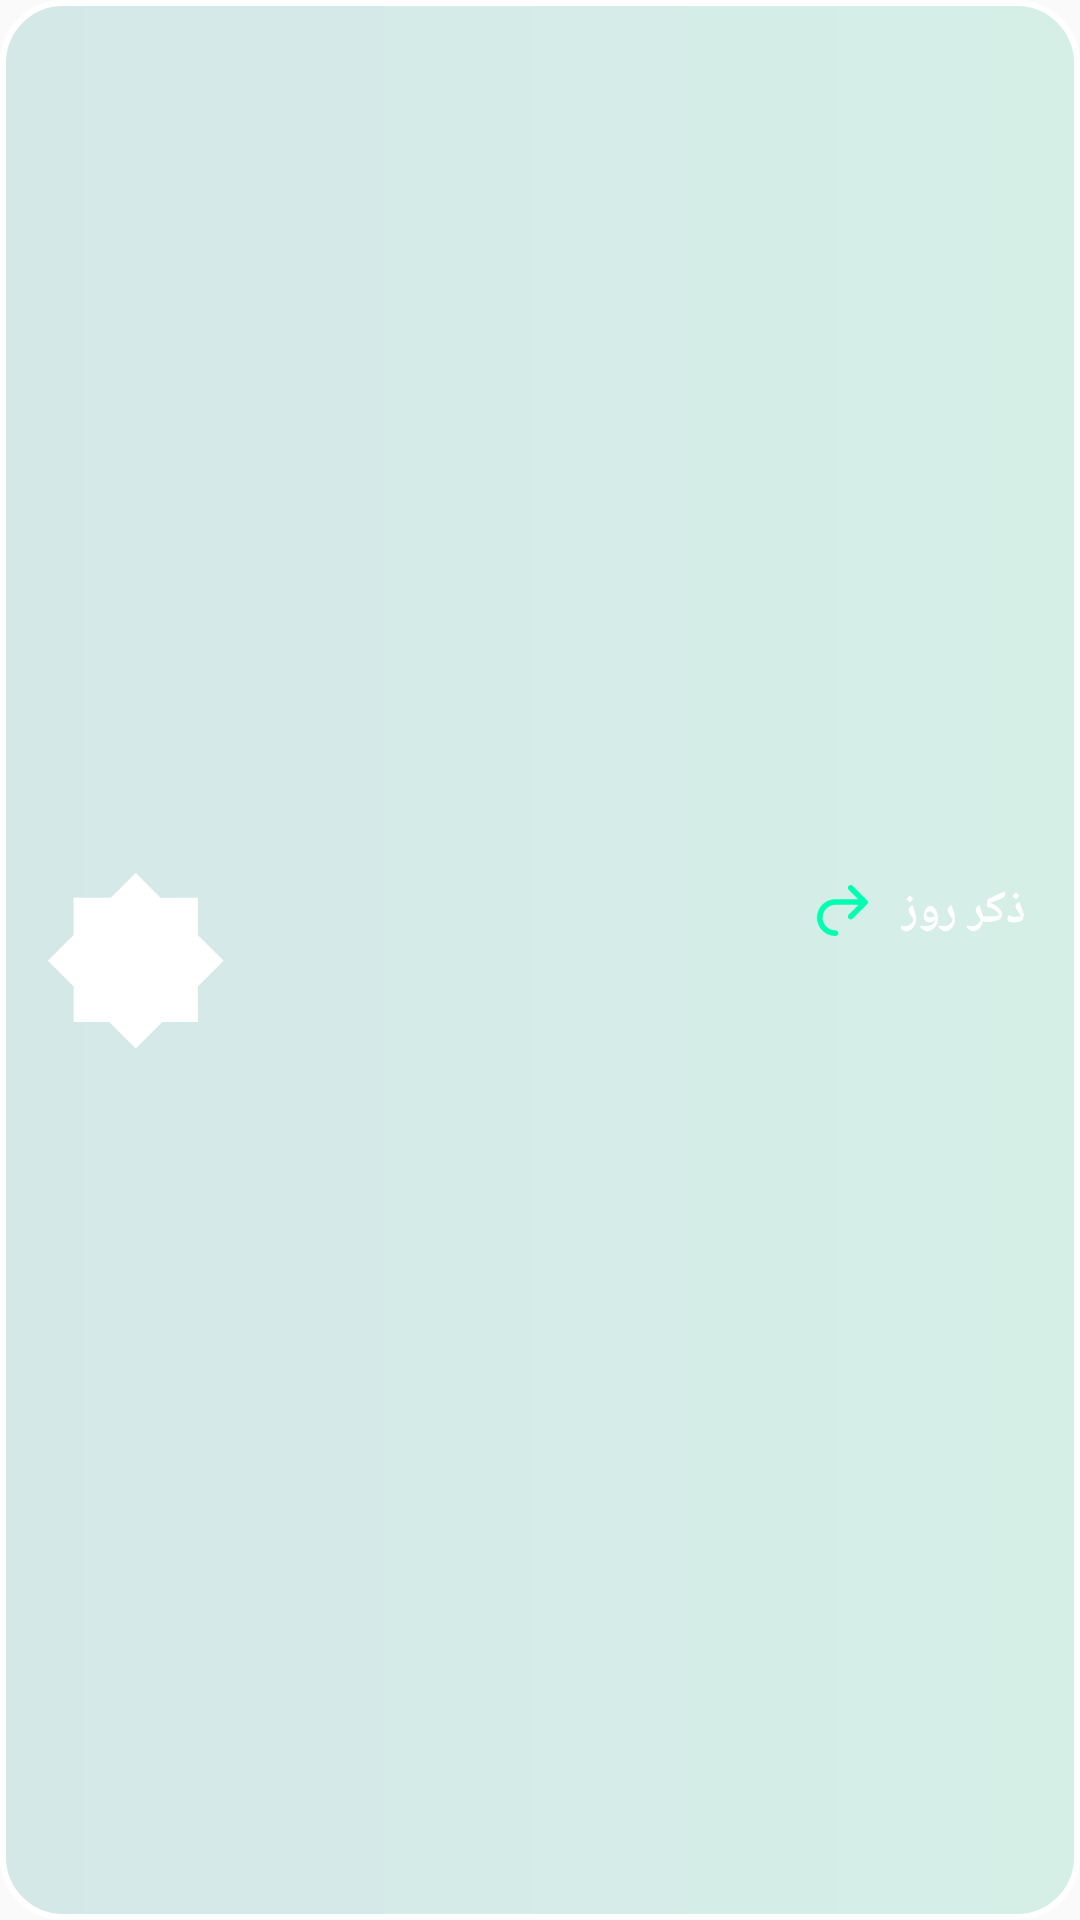

Write the Android layout XML for this screen, with the resource values it uses.
<!-- AndroidManifest.xml: application theme AppTheme -->
<!-- res/layout/widget_zekr.xml -->
<?xml version="1.0" encoding="utf-8"?>
<LinearLayout xmlns:android="http://schemas.android.com/apk/res/android"
    xmlns:tools="http://schemas.android.com/tools"
    android:id="@+id/llZekr"
    android:layout_width="match_parent"
    android:layout_height="wrap_content"
    android:background="@drawable/background_widget"
    android:gravity="center_vertical"
    android:layoutDirection="rtl"
    android:orientation="vertical"
    android:padding="5dp">

    <LinearLayout
        android:layout_width="match_parent"
        android:layout_height="match_parent"
        android:gravity="center_vertical"
        android:layoutDirection="ltr"
        android:orientation="horizontal"
        tools:ignore="Uselesdparent">

        <TextView
            android:id="@+id/tvZekrCounter"
            android:layout_width="60dp"
            android:layout_height="60dp"
            android:layout_marginLeft="10dp"
            android:layout_marginTop="10dp"
            android:layout_marginBottom="10dp"
            android:background="@drawable/ic_sun_2"
            android:clickable="true"
            android:fontFamily="@font/dana_num"
            android:gravity="center"
            android:singleLine="true"
            android:paddingHorizontal="2dp"
            android:ellipsize="marquee"
            android:marqueeRepeatLimit ="marquee_forever"
            android:scrollHorizontally="true"
            android:focusable="true"
            android:focusableInTouchMode="true"
            android:duplicateParentState="true"
            android:textColor="@color/blue"
            android:textSize="20dp"
            android:textStyle="bold"
            tools:ignore="RtlHardcoded"
            tools:text="0" >

            <requestFocus
                android:focusable="true"
                android:focusableInTouchMode="true"
                android:duplicateParentState="true" />

        </TextView>

        <LinearLayout
            android:layout_width="match_parent"
            android:layout_height="wrap_content"
            android:layout_marginRight="10dp"
            android:clickable="true"
            android:focusable="true"
            android:gravity="center_vertical"
            android:orientation="vertical"
            tools:ignore="RtlHardcoded">

            <LinearLayout
                android:layout_width="wrap_content"
                android:layout_height="wrap_content"
                android:layout_gravity="right"
                android:layoutDirection="rtl"
                android:orientation="horizontal">

                <TextView
                    android:id="@+id/tvTodayZekrTitle"
                    android:layout_width="wrap_content"
                    android:layout_height="match_parent"
                    android:fontFamily="@font/dana"
                    android:padding="3dp"
                    android:text="@string/today_zekr"
                    android:textColor="@color/white"
                    android:textSize="15dp"
                    android:textStyle="bold" />

                <TextView
                    android:id="@+id/tvZekrDay"
                    android:layout_width="wrap_content"
                    android:layout_height="wrap_content"
                    android:drawableEnd="@drawable/ic_return"
                    android:drawablePadding="5dp"
                    android:fontFamily="@font/dana"
                    android:padding="3dp"
                    android:textColor="@color/lightGreen"
                    android:textSize="15dp"
                    android:textStyle="bold"
                    tools:ignore="UseCompatTextViewDrawableXml"
                    tools:text="شنبه" />

            </LinearLayout>

            <TextView
                android:id="@+id/tvTodayZekr"
                android:layout_width="wrap_content"
                android:layout_height="wrap_content"
                android:layout_gravity="right"
                android:fontFamily="@font/dana"
                android:padding="3dp"
                android:textColor="@color/white"
                android:textSize="20dp"
                android:textStyle="bold"
                android:singleLine="true"
                android:paddingHorizontal="2dp"
                android:ellipsize="marquee"
                android:marqueeRepeatLimit ="marquee_forever"
                android:scrollHorizontally="true"
                android:focusable="true"
                android:focusableInTouchMode="true"
                android:duplicateParentState="true"
                tools:ignore="RtlHardcoded"
                tools:text="لا اِلهَ الَّا اَللّهُ المَلِکُ الحَقُّ المُبین">

                <requestFocus
                    android:focusable="true"
                    android:focusableInTouchMode="true"
                    android:duplicateParentState="true" />

            </TextView>

        </LinearLayout>

    </LinearLayout>

</LinearLayout>
<!-- resources referenced by this layout -->
<resources>
  <color name="blue">#028686</color>
  <color name="lightGreen">#00FFB2</color>
  <color name="white">#ffffff</color>
  <!-- drawable background_widget (drawable) -->
  <?xml version="1.0" encoding="UTF-8"?>
  <shape xmlns:android="http://schemas.android.com/apk/res/android">
      <corners android:radius="20dp" />
      <gradient
          android:endColor="#2608B681"
          android:startColor="#26028686" />
      <stroke
          android:width="2dp"
          android:color="@color/white" />
  </shape>
  <!-- drawable ic_return (drawable) -->
  <vector xmlns:android="http://schemas.android.com/apk/res/android"
      android:width="17dp"
      android:height="17dp"
      android:viewportWidth="12"
      android:viewportHeight="12">
    <path
        android:pathData="M7.477,1.138C7.217,0.878 7.217,0.456 7.477,0.195C7.738,-0.065 8.16,-0.065 8.42,0.195L11.805,3.58C12.065,3.84 12.065,4.262 11.805,4.523L11.802,4.525L8.42,7.907C8.16,8.168 7.738,8.168 7.477,7.907C7.217,7.647 7.217,7.225 7.477,6.964L9.775,4.667H4.333C2.676,4.667 1.333,6.01 1.333,7.667C1.333,9.324 2.676,10.667 4.333,10.667C4.702,10.667 5,10.965 5,11.333C5,11.701 4.702,12 4.333,12C1.94,12 0,10.06 0,7.667C0,5.273 1.94,3.333 4.333,3.333H9.673L7.477,1.138Z"
        android:fillColor="#00FFB2"/>
  </vector>
  <!-- drawable ic_sun_2 (drawable) -->
  <vector xmlns:android="http://schemas.android.com/apk/res/android"
      android:width="50dp"
      android:height="50dp"
      android:viewportWidth="50"
      android:viewportHeight="50">
    <path
        android:pathData="M25.206,2.212l22.994,22.994l-22.994,22.994l-22.994,-22.994z"
        android:strokeWidth="2"
        android:fillColor="#ffffff"
        android:strokeColor="#ffffff"/>
    <path
        android:pathData="M41.465,8.716l-0,32.518l-32.518,0l-0,-32.518z"
        android:strokeWidth="2"
        android:fillColor="#ffffff"
        android:strokeColor="#ffffff"/>
  </vector>
  <string name="today_zekr">ذکر روز</string>
  <style name="AppTheme" parent="Theme.AppCompat.Light.NoActionBar">
          
          <item name="colorPrimary">@color/colorPrimary</item>
          <item name="colorPrimaryDark">@color/colorPrimaryDark</item>
          <item name="colorAccent">@color/colorAccent</item>
          
          <item name="android:navigationBarColor">@color/colorPrimaryDark</item>
          <item name="android:windowDrawsSystemBarBackgrounds">true</item>
      </style>
  <color name="colorPrimary">#03DAC5</color>
  <color name="colorPrimaryDark">#ffffff</color>
  <color name="colorAccent">#03DAC5</color>
</resources>
